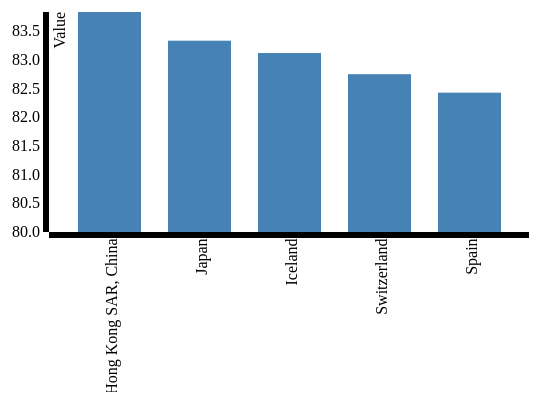
D3 v3 page, settled after 360 driven frames (6 s of simulated time); the page loaded 1 data file(s).


// set the dimensions of the canvas
var margin = {top: 20, right: 20, bottom: 160, left: 100},
    width = 600 - margin.left - margin.right,
    height = 400 - margin.top - margin.bottom;


// set the ranges
var x = d3.scale.ordinal().rangeRoundBands([0, width], .30);

var y = d3.scale.linear().range([height, 0]);

// define the axis
var xAxis = d3.svg.axis()
    .scale(x)
    .orient("bottom");


var yAxis = d3.svg.axis()
    .scale(y)
    .orient("left");


// add the SVG element
var svg = d3.select("body").append("svg")
    .attr("width", width + margin.left + margin.right)
    .attr("height", height + margin.top + margin.bottom)
  .append("g")
    .attr("transform", 
          "translate(" + margin.left + "," + margin.top + ")");


// load the data
d3.json("Total.JSON", function(err, data) {

    data.forEach(function(d) {
        d.CoutryName = d.CoutryName;
        d.Value = +d.Value;
    });
	
  // scale the range of the data
  x.domain(data.map(function(d) { return d.CoutryName; }));
  y.domain([80, d3.max(data, function(d) { return d.Value; })]);

  // add axis
  svg.append("g")
      .attr("class", "x axis")
      .attr("transform", "translate(0," + height + ")")
      .call(xAxis)
    .selectAll("text")
      .style("text-anchor", "end")
      .attr("dx", "-.40em")
      .attr("dy", "-.100em")
      //.text("Country");
      .attr("transform", "rotate(-90)" );


  svg.append("g")
      .attr("class", "y axis")
      .call(yAxis)
    .append("text")
      .attr("transform", "rotate(-90)")
      .attr("y", 5)
      .attr("dy", ".71em")
      .style("text-anchor", "end")
      .text("Value");


  // Add bar chart
  svg.selectAll("bar")
      .data(data)
    .enter().append("rect")
      .attr("class", "bar")
      .attr("x", function(d) { return x(d.CoutryName); })
      .attr("width", x.rangeBand())
      .attr("y", function(d) { return y(d.Value); })
      .attr("height", function(d) { return height - y(d.Value); });

});



### data: Total.JSON
[
 {
  "CoutryName": "Hong Kong SAR, China",
  "Value": "83.83"
 },
 {
  "CoutryName": "Japan",
  "Value": "83.33"
 },
 {
  "CoutryName": "Iceland",
  "Value": "83.12"
 },
 {
  "CoutryName": "Switzerland",
  "Value": "82.75"
 },
 {
  "CoutryName": "Spain",
  "Value": "82.43"
 }
]